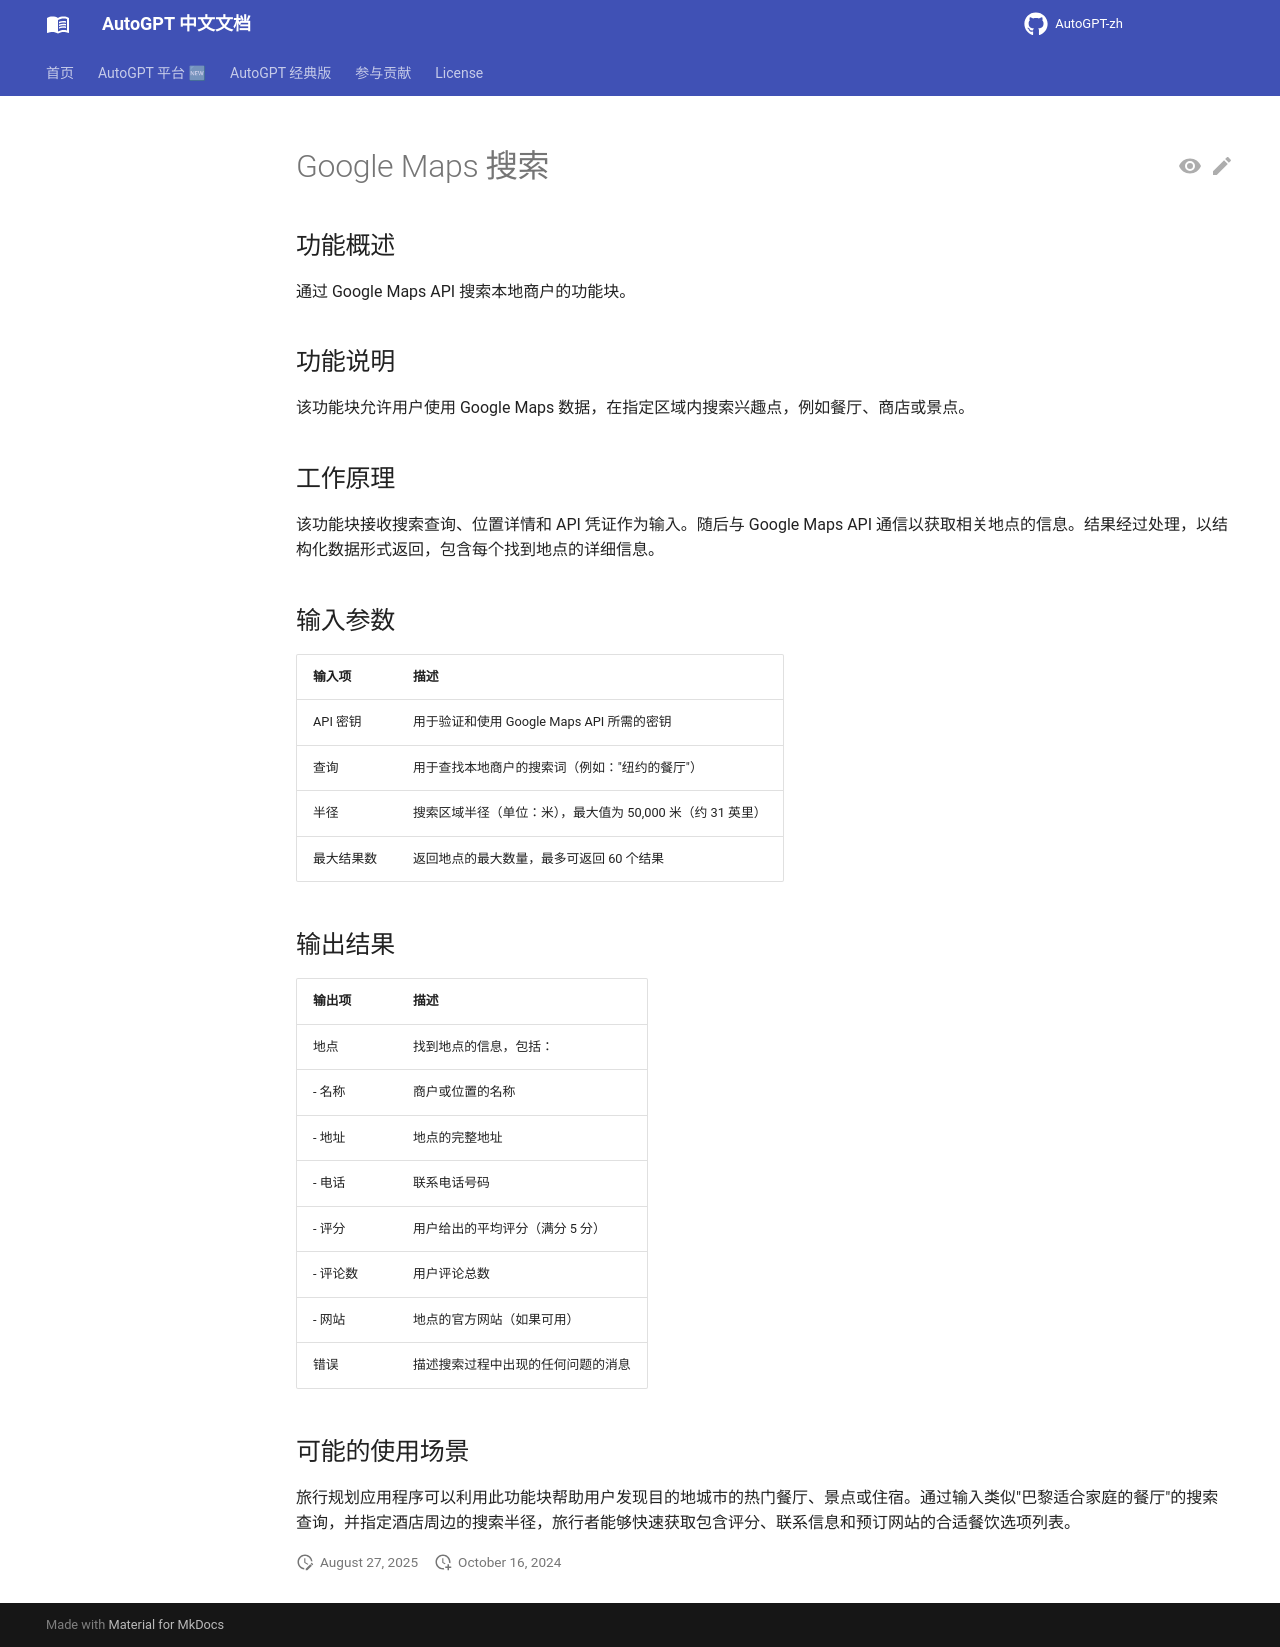

repository: zdocapp/AutoGPT-zh · page: platform/blocks/google_maps/index.html · generator: mkdocs

# Google Maps 搜索

## 功能概述

通过 Google Maps API 搜索本地商户的功能块。

## 功能说明

该功能块允许用户使用 Google Maps 数据，在指定区域内搜索兴趣点，例如餐厅、商店或景点。

## 工作原理

该功能块接收搜索查询、位置详情和 API 凭证作为输入。随后与 Google Maps API 通信以获取相关地点的信息。结果经过处理，以结构化数据形式返回，包含每个找到地点的详细信息。

## 输入参数

| 输入项 | 描述 |
|-------|-------------|
| API 密钥 | 用于验证和使用 Google Maps API 所需的密钥 |
| 查询 | 用于查找本地商户的搜索词（例如："纽约的餐厅"） |
| 半径 | 搜索区域半径（单位：米），最大值为 50,000 米（约 31 英里） |
| 最大结果数 | 返回地点的最大数量，最多可返回 60 个结果 |

## 输出结果

| 输出项 | 描述 |
|--------|-------------|
| 地点 | 找到地点的信息，包括： |
| - 名称 | 商户或位置的名称 |
| - 地址 | 地点的完整地址 |
| - 电话 | 联系电话号码 |
| - 评分 | 用户给出的平均评分（满分 5 分） |
| - 评论数 | 用户评论总数 |
| - 网站 | 地点的官方网站（如果可用） |
| 错误 | 描述搜索过程中出现的任何问题的消息 |

## 可能的使用场景

旅行规划应用程序可以利用此功能块帮助用户发现目的地城市的热门餐厅、景点或住宿。通过输入类似"巴黎适合家庭的餐厅"的搜索查询，并指定酒店周边的搜索半径，旅行者能够快速获取包含评分、联系信息和预订网站的合适餐饮选项列表。
